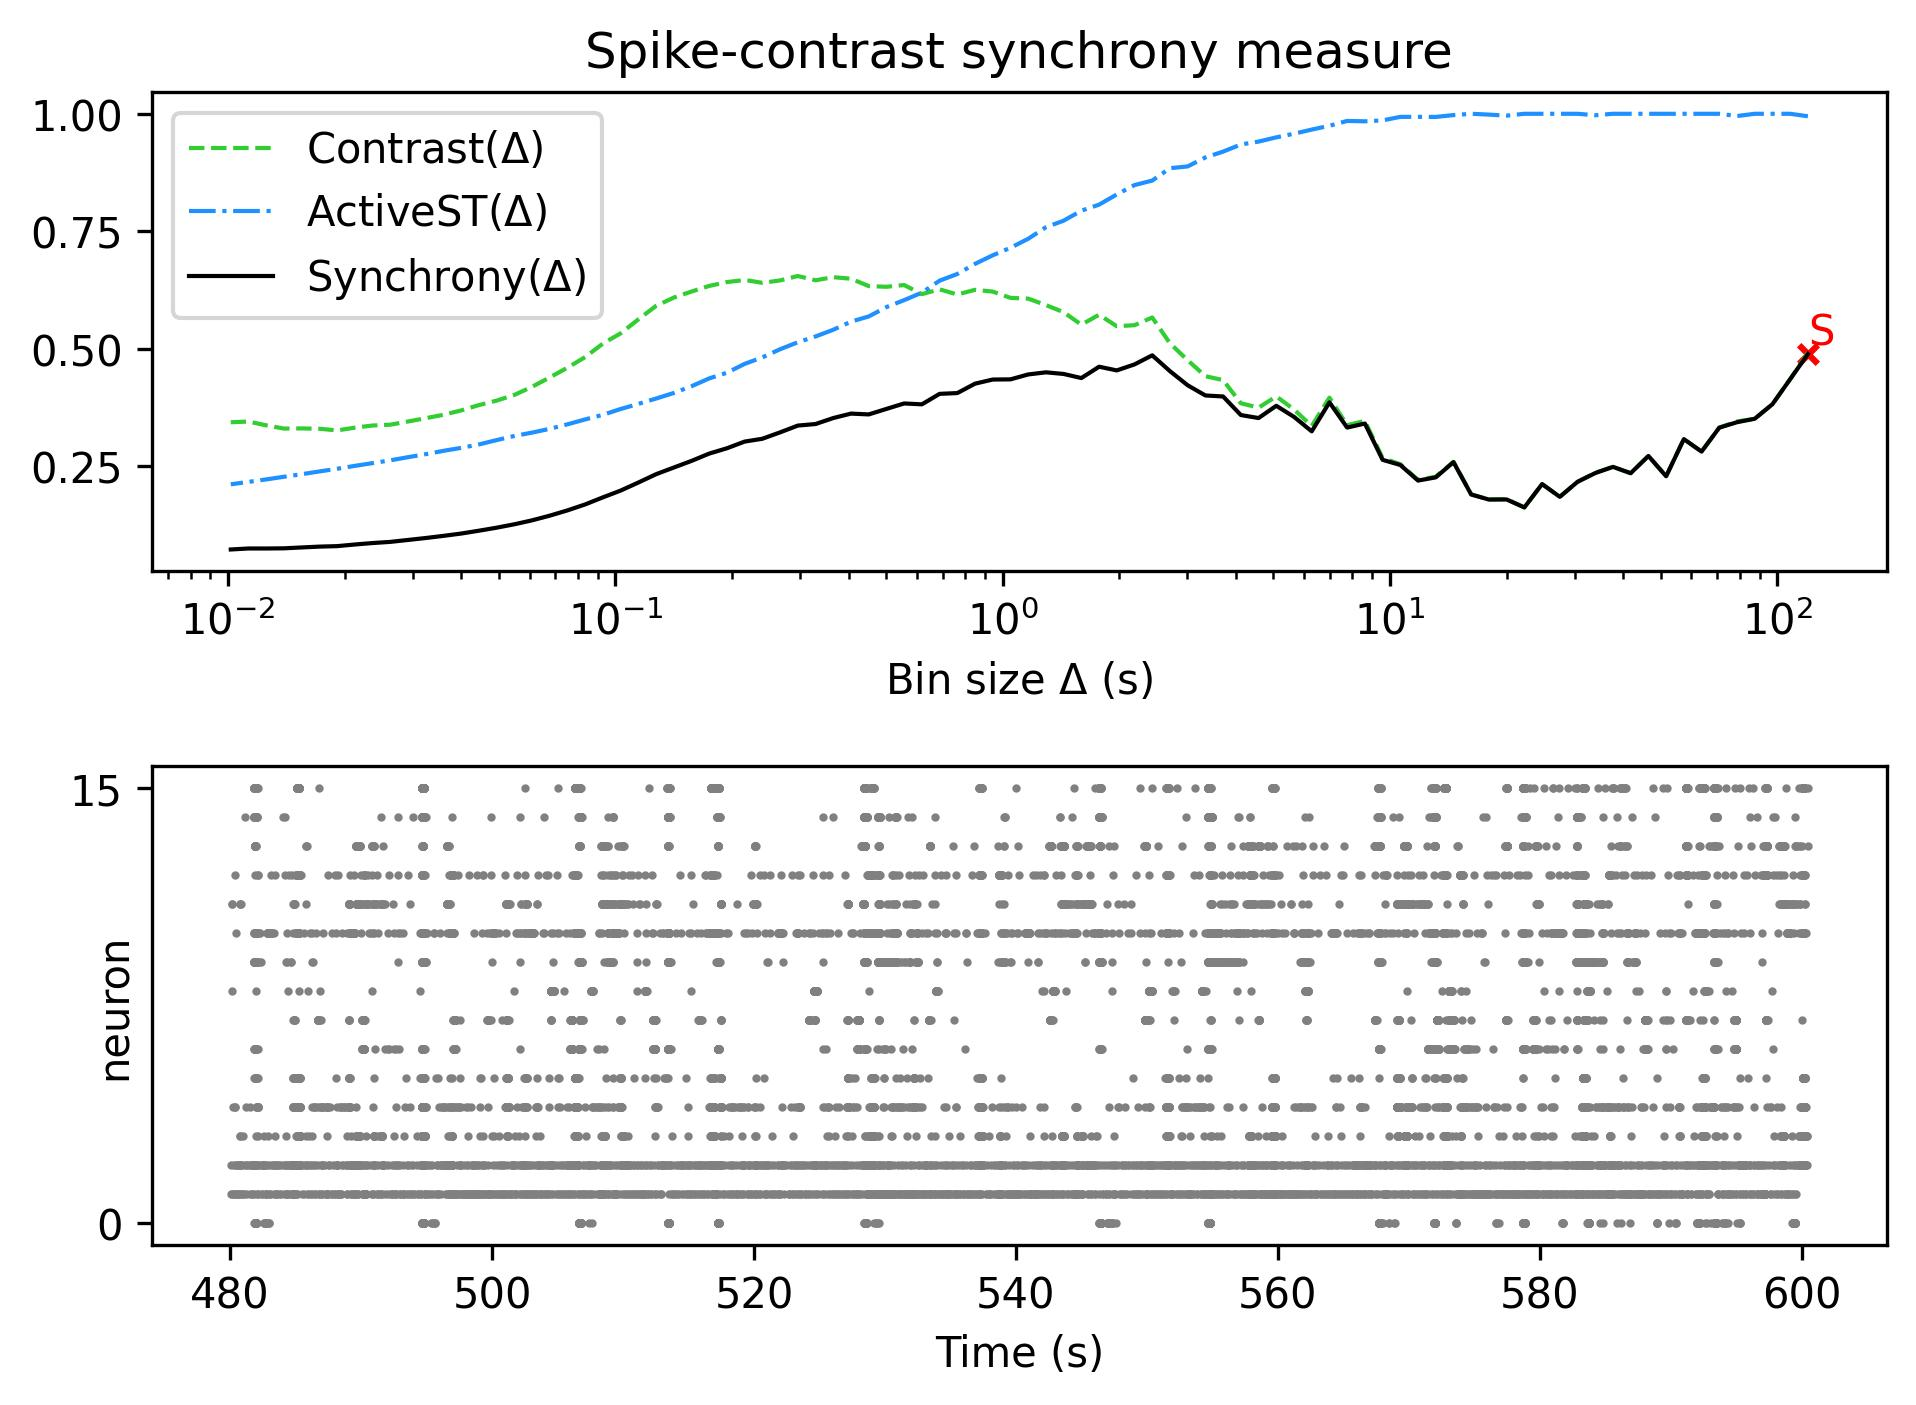

Source data for this figure (header and first rows):
, Spike-contrast (120.0 s), Spike-contrast (108.0 s), Spike-contrast (97.2 s), Spike-contrast (87.48 s), Spike-contrast (78.732 s), Spike-contrast (70.859 s), Spike-contrast (63.773 s), Spike-contrast (57.396 s), Spike-contrast (51.656 s), Spike-contrast (46.49 s), Spike-contrast (41.841 s), Spike-contrast (37.657 s), Spike-contrast (33.892 s), Spike-contrast (30.502 s), Spike-contrast (27.452 s), Spike-contrast (24.707 s), Spike-contrast (22.236 s), Spike-contrast (20.013 s), Spike-contrast (18.011 s), Spike-contrast (16.21 s), Spike-contrast (14.589 s), Spike-contrast (13.13 s), Spike-contrast (11.817 s)
0, 0.4887, 0.4351, 0.3818, 0.3508, 0.3434, 0.3319, 0.2809, 0.3075, 0.2284, 0.2716, 0.2349, 0.2484, 0.2352, 0.2166, 0.1846, 0.2118, 0.162, 0.179, 0.1788, 0.1896, 0.2585, 0.2261, 0.2192
